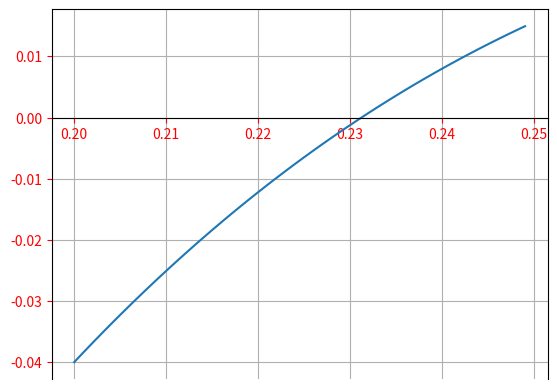

Reproduce this figure in Python.
#Importando las librerías necesarias para graficar
import numpy as np
import matplotlib.pyplot as plt

x=np.arange(0.2,0.25,0.001)
def f(x):
  return 25*np.power(x,3)-26*np.power(x,2)+9*x-1

#print(f(1.25))
#print(f(1.75))
plt.plot(x,f(x))
plt.grid(bool)
ax=plt.gca()
ax.tick_params(axis='x', colors='red')
ax.tick_params(axis='y', colors='red')
ax.spines['bottom'].set_position(('data',0))
plt.show()
